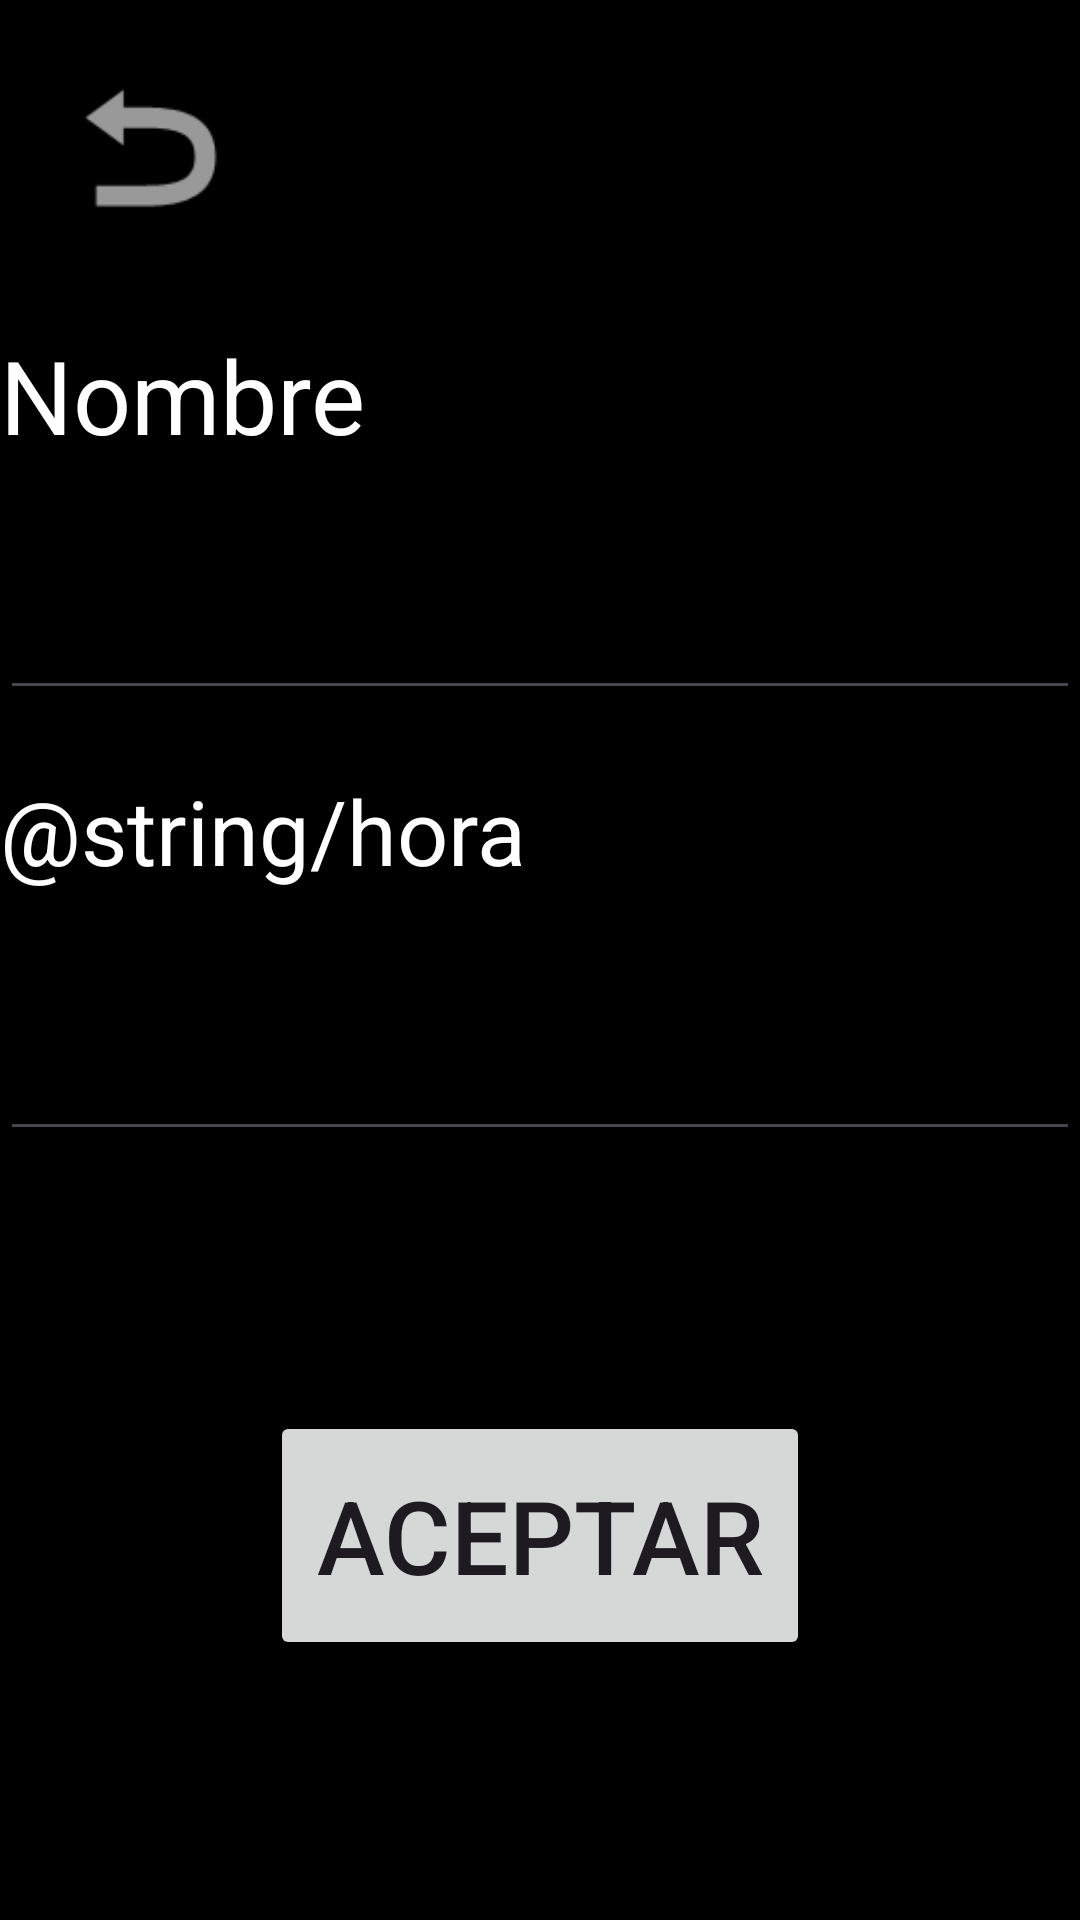

Android layout source for this screen:
<!-- AndroidManifest.xml: application theme Theme.Control -->
<!-- res/layout/activity_crear_dieta.xml -->
<?xml version="1.0" encoding="utf-8"?>
<LinearLayout xmlns:android="http://schemas.android.com/apk/res/android"
    xmlns:app="http://schemas.android.com/apk/res-auto"
    xmlns:tools="http://schemas.android.com/tools"
    android:id="@+id/main"
    android:layout_width="match_parent"
    android:layout_height="match_parent"
    android:background="@color/black"
    android:orientation="vertical"
    tools:context=".crearDieta" >

    <androidx.constraintlayout.widget.ConstraintLayout
        android:layout_width="match_parent"
        android:layout_height="109dp">

        <ImageView
            android:id="@+id/imageView12"
            android:layout_width="67dp"
            android:layout_height="66dp"
            android:layout_marginStart="16dp"
            android:layout_marginTop="16dp"
            android:clickable="true"
            android:onClick="volver"
            app:layout_constraintStart_toStartOf="parent"
            app:layout_constraintTop_toTopOf="parent"
            app:srcCompat="@android:drawable/ic_menu_revert" />
    </androidx.constraintlayout.widget.ConstraintLayout>

    <TextView
        android:id="@+id/textView10"
        android:layout_width="match_parent"
        android:layout_height="wrap_content"
        android:layout_marginBottom="20dp"
        android:text="@string/nombre"
        android:textColor="@color/white"
        android:textSize="34sp" />

    <EditText
        android:id="@+id/editTextText3"
        android:layout_width="match_parent"
        android:layout_height="wrap_content"
        android:layout_marginBottom="20dp"
        android:ems="10"
        android:inputType="text"
        android:textColor="@color/white"
        android:textSize="34sp" />

    <TextView
        android:id="@+id/textView11"
        android:layout_width="match_parent"
        android:layout_height="46dp"
        android:layout_marginBottom="20dp"
        android:text="@string/hora"
        android:textColor="@color/white"
        android:textSize="30sp" />

    <EditText
        android:id="@+id/editTextText4"
        android:layout_width="match_parent"
        android:layout_height="61dp"
        android:ems="10"
        android:inputType="time"
        android:maxLength="5"
        android:textColor="@color/white"
        android:textSize="34sp" />

    <androidx.constraintlayout.widget.ConstraintLayout
        android:layout_width="match_parent"
        android:layout_height="match_parent">

        <Button
            android:id="@+id/button8"
            android:layout_width="180dp"
            android:layout_height="83dp"
            android:text="@string/aceptar"
            android:textSize="34sp"
            app:layout_constraintBottom_toBottomOf="parent"
            app:layout_constraintEnd_toEndOf="parent"
            app:layout_constraintStart_toStartOf="parent"
            app:layout_constraintTop_toTopOf="parent" />
    </androidx.constraintlayout.widget.ConstraintLayout>
</LinearLayout>
<!-- resources referenced by this layout -->
<resources>
  <color name="black">#FF000000</color>
  <color name="white">#FFFFFFFF</color>
  <string name="aceptar">Aceptar</string>
  <string name="nombre">Nombre</string>
  <style name="Theme.Control" parent="Base.Theme.Control" />
  <style name="Base.Theme.Control" parent="Theme.Material3.DayNight.NoActionBar">
          
          
          <item name="colorPrimary">@color/light_blue</item>
          <item name="colorAccent">@color/deep_purple</item>
          <item name="colorSecondary">@color/white</item>
  
      </style>
  <color name="light_blue">#03A9F4</color>
  <color name="deep_purple">#7C4DFF</color>
</resources>
